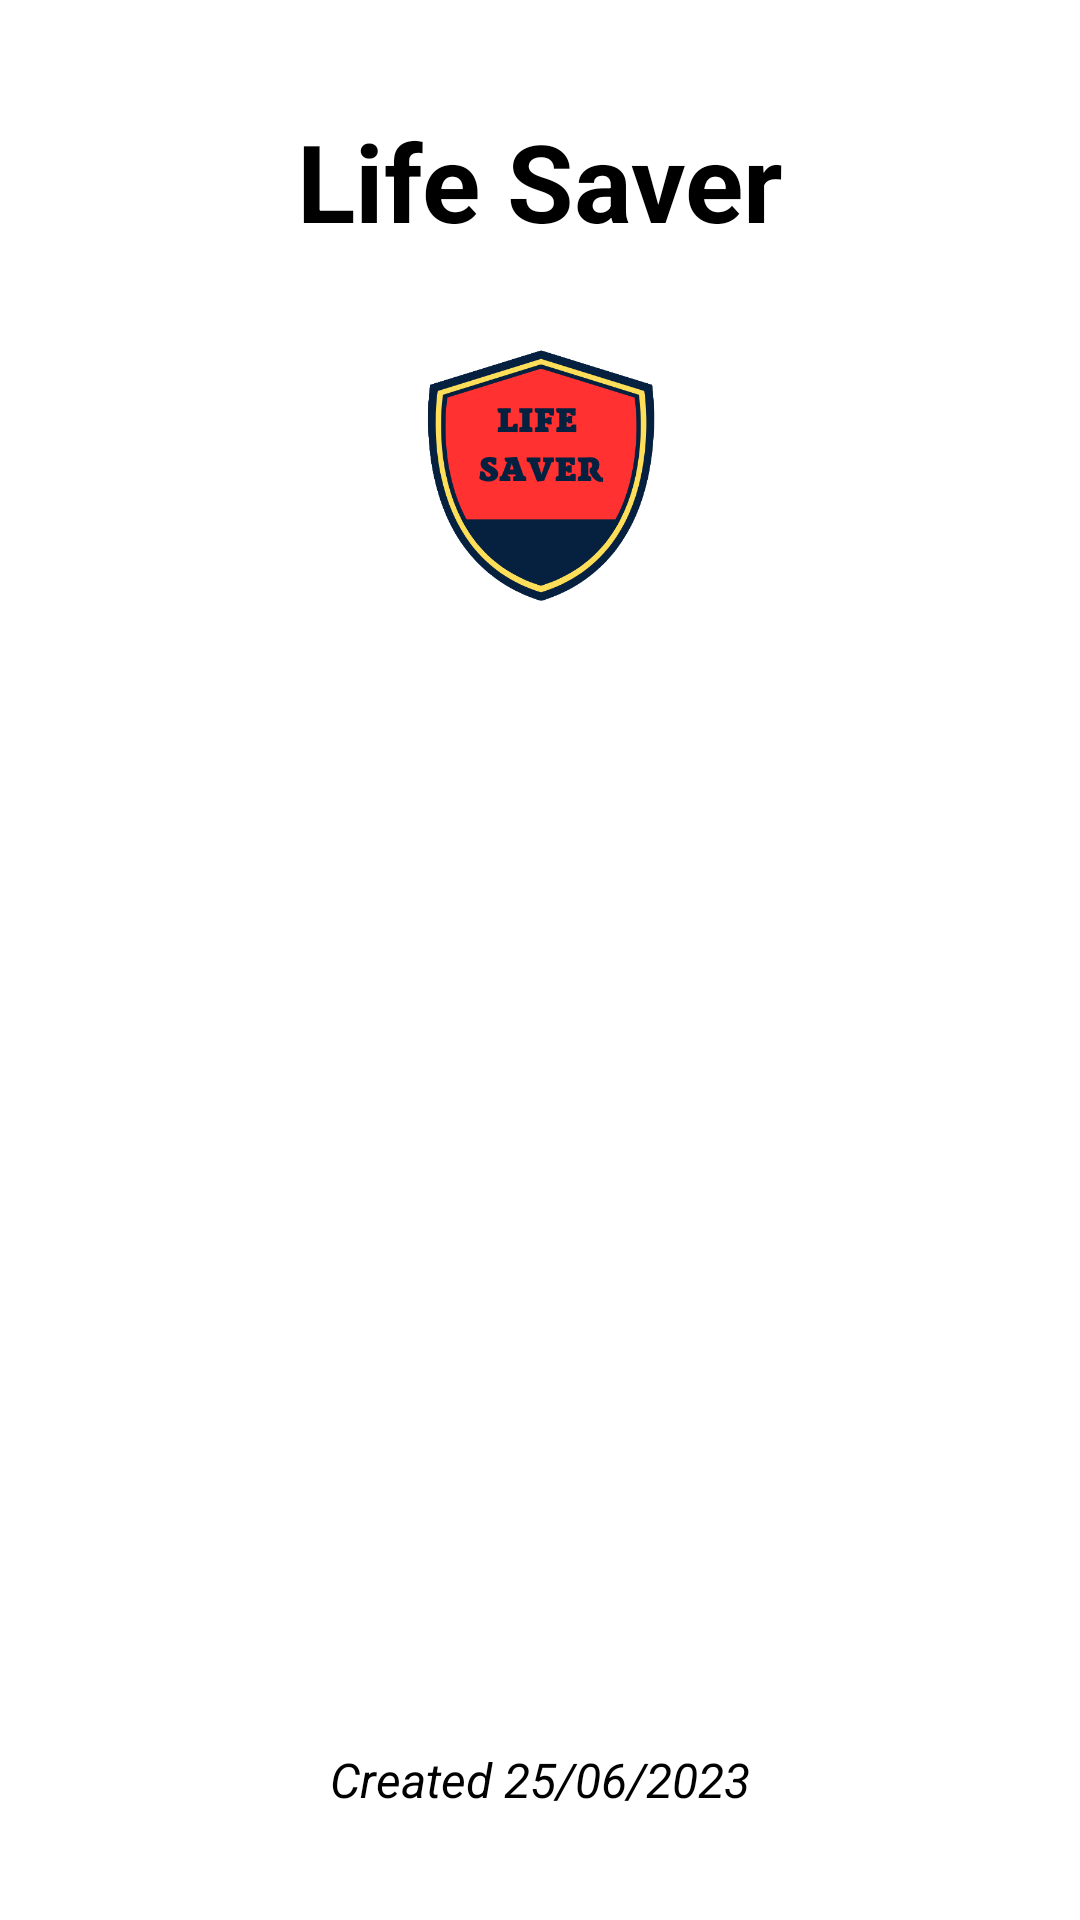

Here is an Android app screen rendered from its layout file. Give the layout XML and the strings, colors and styles it references.
<!-- AndroidManifest.xml: application theme Base.Theme.Ambulance -->
<!-- res/layout/fragment_about.xml -->
<?xml version="1.0" encoding="utf-8"?>
<androidx.constraintlayout.widget.ConstraintLayout xmlns:android="http://schemas.android.com/apk/res/android"
    xmlns:app="http://schemas.android.com/apk/res-auto"
    xmlns:tools="http://schemas.android.com/tools"
    android:layout_width="match_parent"
    android:layout_height="match_parent"
    android:background="@color/white"
    tools:context=".ui.client.ui.AboutFragment">

    
    <TextView
        android:id="@+id/textView2"
        android:layout_width="wrap_content"
        android:layout_height="wrap_content"
        android:layout_marginTop="36dp"
        android:text="Life Saver"
        android:textColor="@color/black"
        android:textSize="36sp"
        android:textStyle="bold"
        app:layout_constraintEnd_toEndOf="parent"
        app:layout_constraintStart_toStartOf="parent"
        app:layout_constraintTop_toTopOf="parent" />

    <ImageView
        android:layout_width="100dp"
        android:layout_height="100dp"
        android:scaleType="centerCrop"
        android:layout_marginTop="24dp"
        android:src="@drawable/logo"
        app:layout_constraintEnd_toEndOf="@+id/textView2"
        app:layout_constraintStart_toStartOf="@+id/textView2"
        app:layout_constraintTop_toBottomOf="@+id/textView2" />
    <TextView
        android:layout_width="wrap_content"
        android:layout_height="wrap_content"
        android:text="Created 25/06/2023"
        android:textColor="@color/black"
        android:textSize="16sp"
        android:textStyle="normal|italic"
        android:layout_marginBottom="36dp"
        app:layout_constraintBottom_toBottomOf="parent"
        app:layout_constraintEnd_toEndOf="parent"
        app:layout_constraintStart_toStartOf="parent" />

</androidx.constraintlayout.widget.ConstraintLayout>
<!-- resources referenced by this layout -->
<resources>
  <color name="black">#FF000000</color>
  <color name="white">#FFFFFFFF</color>
  <!-- drawable logo: png bitmap (drawable-v24, 39492 bytes) -->
  <style name="Base.Theme.Ambulance" parent="Theme.Material3.Light.NoActionBar">
          
           <item name="colorPrimary">@color/whiter</item>
          <item name="colorPrimaryVariant">@color/white</item>
          <item name="colorOnPrimary">@color/black</item>
          <item name="android:statusBarColor">@color/white</item>
          <item name="android:windowLightStatusBar">true</item>
          <item name="android:windowSharedElementsUseOverlay">false</item>
      </style>
  <color name="whiter">#EAE1E1</color>
</resources>
